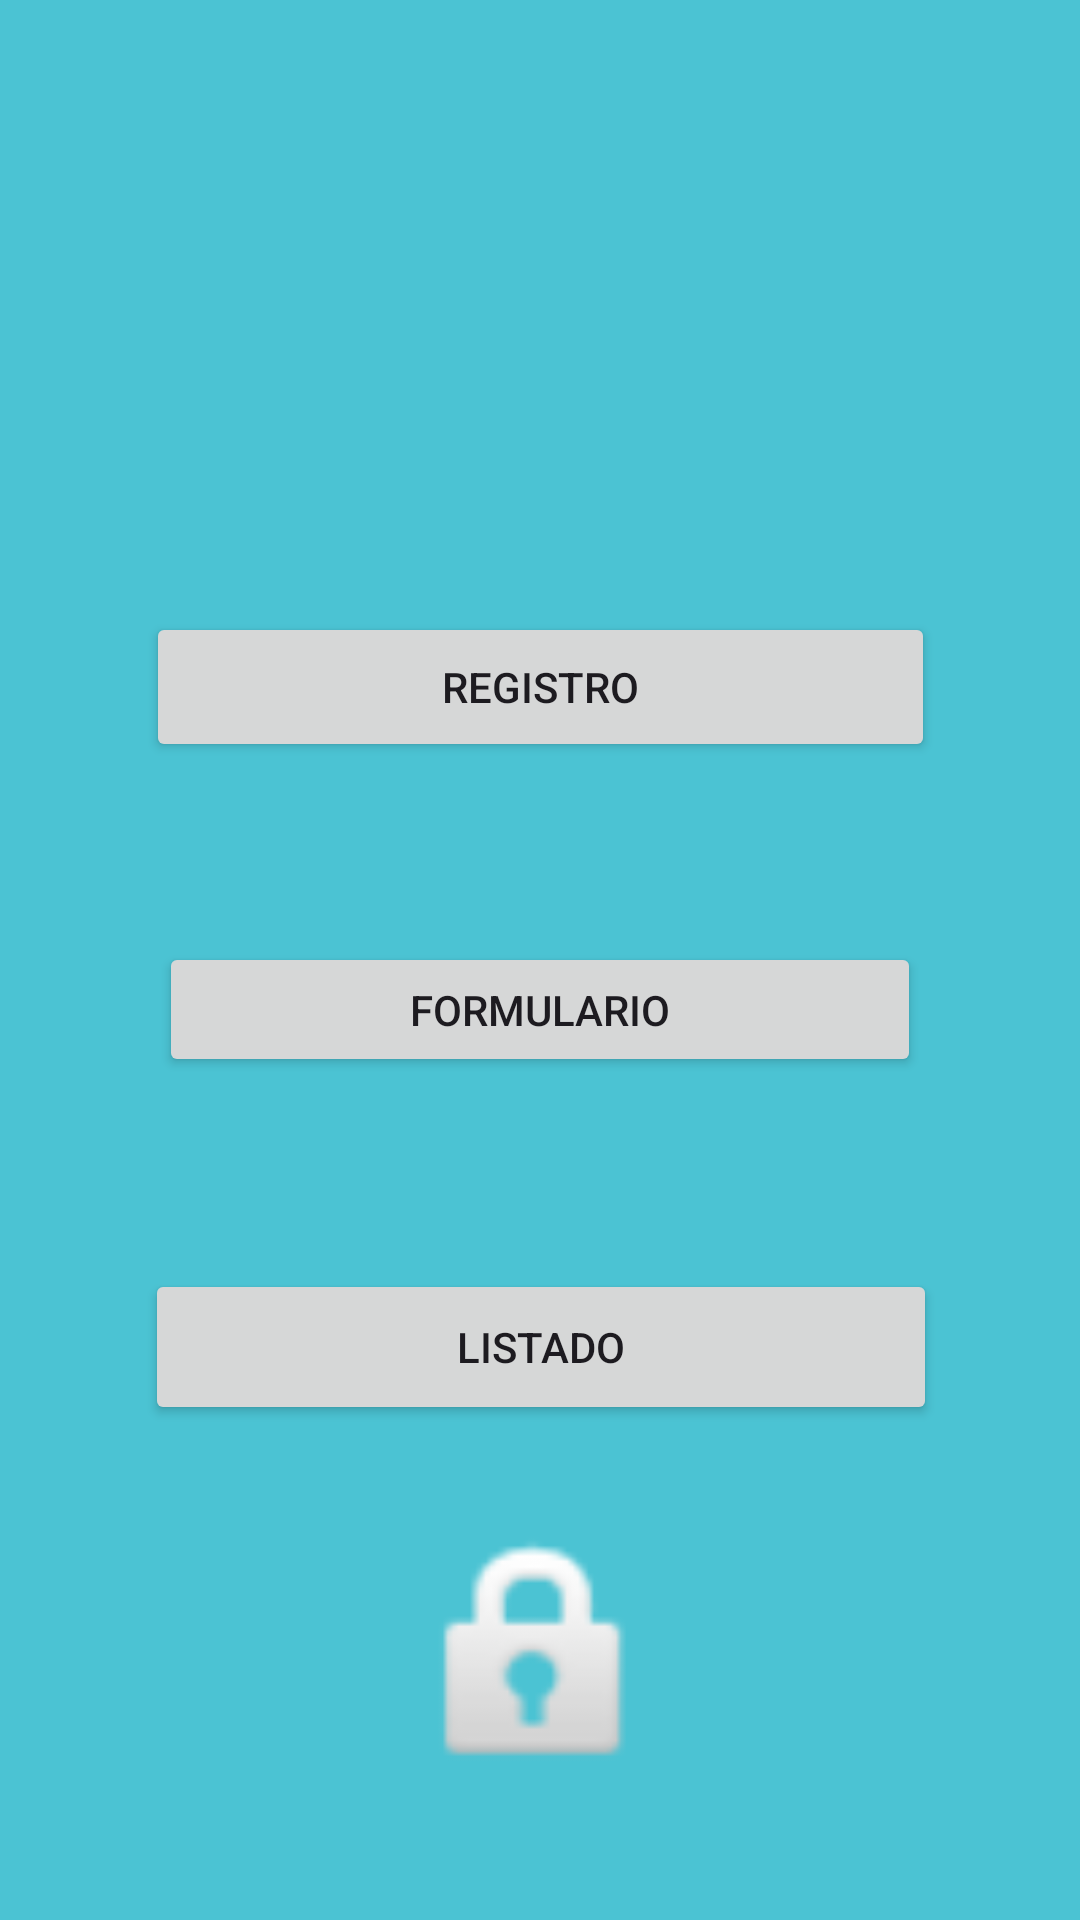

Here is an Android app screen rendered from its layout file. Give the layout XML and the strings, colors and styles it references.
<!-- AndroidManifest.xml: application theme Theme.Clinica_Proyect -->
<!-- res/layout/activity_main.xml -->
<?xml version="1.0" encoding="utf-8"?>
<androidx.constraintlayout.widget.ConstraintLayout xmlns:android="http://schemas.android.com/apk/res/android"
    xmlns:app="http://schemas.android.com/apk/res-auto"
    xmlns:tools="http://schemas.android.com/tools"
    android:layout_width="match_parent"
    android:layout_height="match_parent"
    android:background="#4BC3D3"
    tools:context=".MainActivity">

    <Button
        android:id="@+id/btn_registro"
        android:layout_width="263dp"
        android:layout_height="50dp"
        android:layout_marginTop="70dp"
        android:text="@string/valregistro"
        app:icon="@drawable/baseline_assignment_ind_24"
        app:iconGravity="textStart"
        app:layout_constraintEnd_toEndOf="parent"
        app:layout_constraintStart_toStartOf="parent"
        app:layout_constraintTop_toBottomOf="@+id/imageView" />

    <Button
        android:id="@+id/btnformulario"
        android:layout_width="254dp"
        android:layout_height="45dp"
        android:layout_marginTop="60dp"
        android:text="@string/btnformulario"
        app:icon="@drawable/baseline_assignment_24"
        app:iconGravity="textStart"
        app:layout_constraintEnd_toEndOf="parent"
        app:layout_constraintStart_toStartOf="parent"
        app:layout_constraintTop_toBottomOf="@+id/btn_registro"
        tools:ignore="TouchTargetSizeCheck" />

    <Button
        android:id="@+id/btnlistado"
        android:layout_width="264dp"
        android:layout_height="52dp"
        android:layout_marginTop="64dp"
        android:text="@string/btnlistado"
        app:icon="@drawable/baseline_assignment_turned_in_24"
        app:iconGravity="textStart"
        app:layout_constraintEnd_toEndOf="parent"
        app:layout_constraintHorizontal_bias="0.503"
        app:layout_constraintStart_toStartOf="parent"
        app:layout_constraintTop_toBottomOf="@+id/btnformulario" />

    <ImageView
        android:id="@+id/imageView"
        android:layout_width="110dp"
        android:layout_height="94dp"
        android:layout_marginTop="40dp"
        app:layout_constraintEnd_toEndOf="parent"
        app:layout_constraintStart_toStartOf="parent"
        app:layout_constraintTop_toTopOf="parent"
        app:srcCompat="@drawable/baseline_add_home_work_24"
        tools:ignore="ContentDescription" />

    <ImageView
        android:id="@+id/imageView2"
        android:layout_width="120dp"
        android:layout_height="92dp"
        android:layout_marginTop="32dp"
        app:layout_constraintEnd_toEndOf="parent"
        app:layout_constraintStart_toStartOf="parent"
        app:layout_constraintTop_toBottomOf="@+id/btnlistado"
        app:srcCompat="@android:drawable/ic_lock_idle_lock"
        tools:ignore="ContentDescription,ImageContrastCheck" />

</androidx.constraintlayout.widget.ConstraintLayout>
<!-- resources referenced by this layout -->
<resources>
  <string name="btnformulario">FORMULARIO</string>
  <string name="btnlistado">LISTADO</string>
  <string name="valregistro">REGISTRO</string>
  <style name="Theme.Clinica_Proyect" parent="Base.Theme.Clinica_Proyect" />
  <style name="Base.Theme.Clinica_Proyect" parent="Theme.Material3.DayNight.NoActionBar">
          
          
      </style>
</resources>
